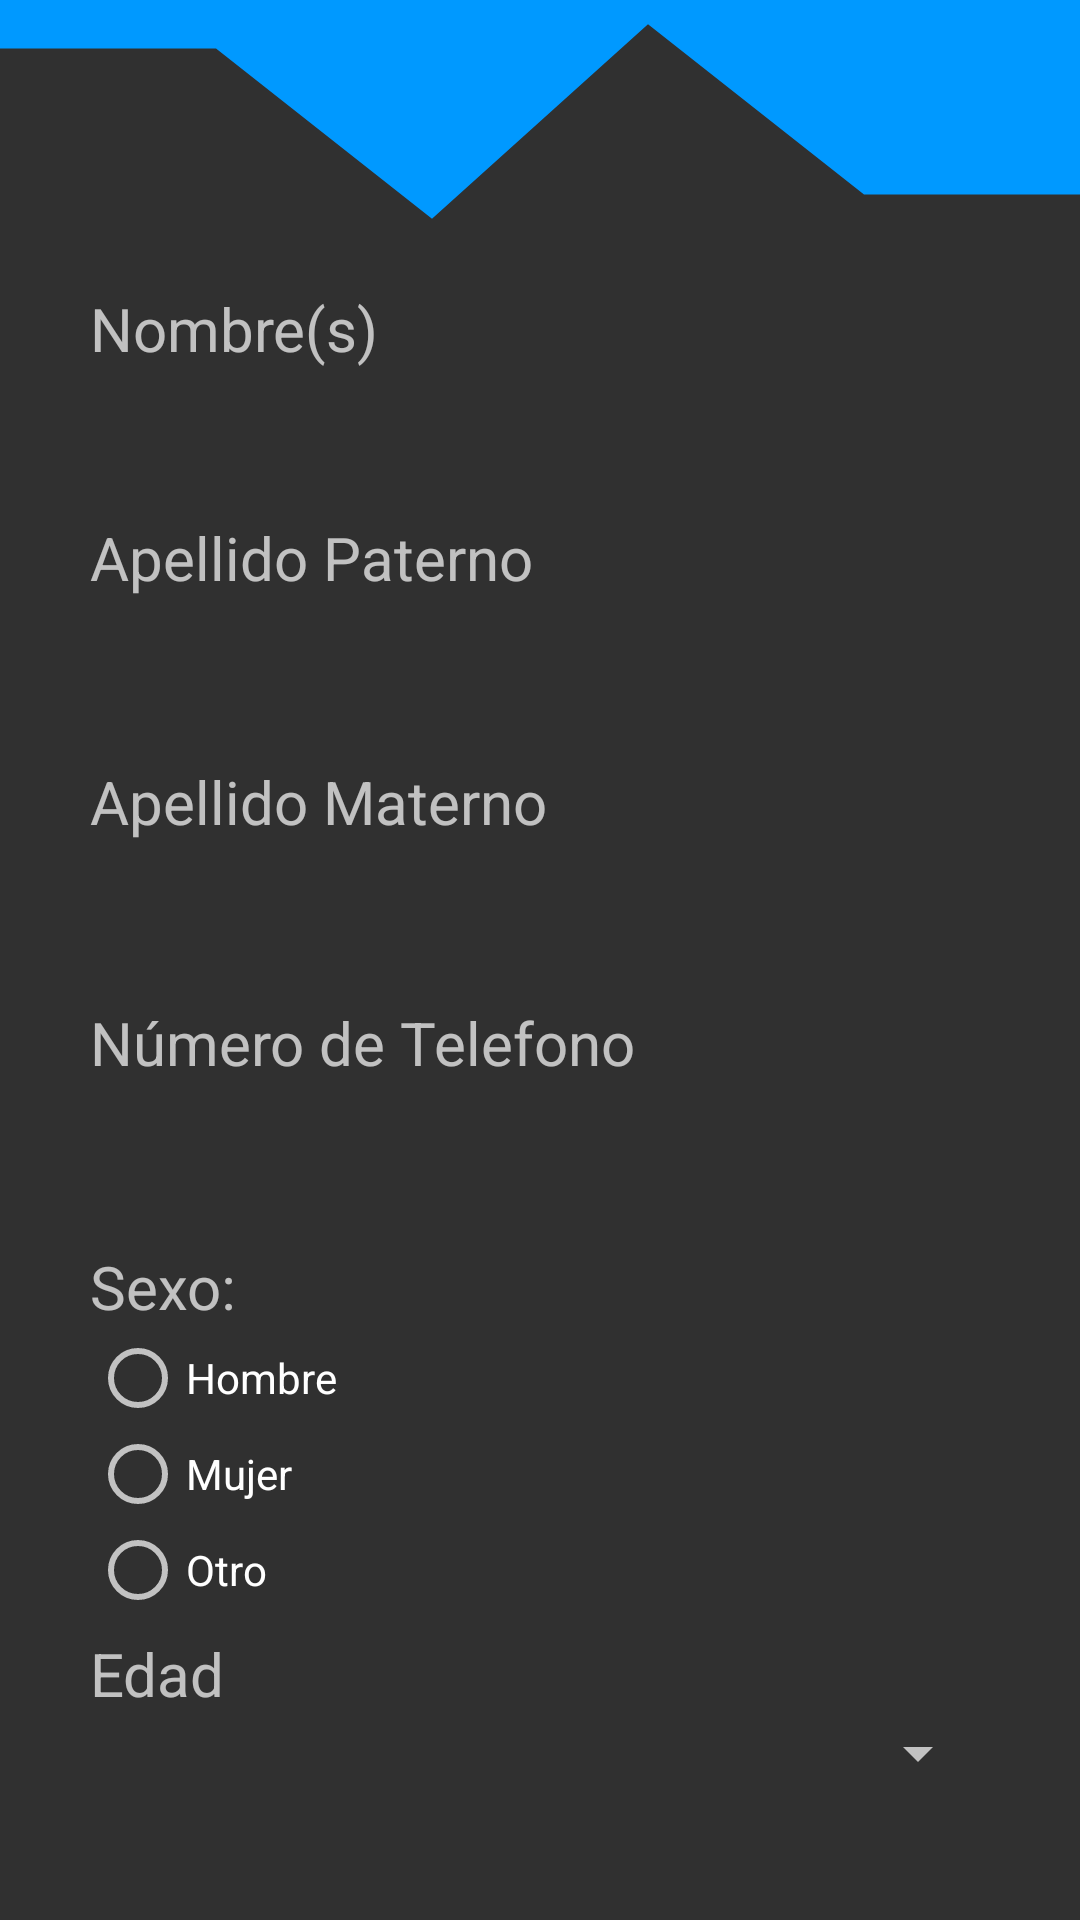

Layout XML and referenced resources for this Android screen:
<!-- AndroidManifest.xml: application theme Theme.AppCompat.NoActionBar -->
<!-- res/layout/activity_formulario__registro.xml -->
<?xml version="1.0" encoding="utf-8"?>
<androidx.constraintlayout.widget.ConstraintLayout xmlns:android="http://schemas.android.com/apk/res/android"
    xmlns:app="http://schemas.android.com/apk/res-auto"
    xmlns:tools="http://schemas.android.com/tools"
    android:layout_width="match_parent"
    android:layout_height="match_parent"
    tools:context=".Actividades.Formulario_Registro">

    <TextView
        android:id="@+id/lblEdad"
        android:layout_width="179dp"
        android:layout_height="28dp"
        android:layout_marginStart="30dp"
        android:layout_marginTop="5dp"
        android:text="@string/Edad"
        android:textSize="20sp"
        app:layout_constraintStart_toStartOf="parent"
        app:layout_constraintTop_toBottomOf="@+id/radioGroup" />

    <TextView
        android:id="@+id/lblNTelefono"
        android:layout_width="179dp"
        android:layout_height="28dp"
        android:layout_marginStart="30dp"
        android:layout_marginTop="5dp"
        android:text="@string/Sexo"
        android:textSize="20sp"
        app:layout_constraintStart_toStartOf="parent"
        app:layout_constraintTop_toBottomOf="@+id/TxtTelefono" />

    <TextView
        android:id="@+id/lblAMaterno"
        android:layout_width="wrap_content"
        android:layout_height="wrap_content"
        android:layout_marginStart="30dp"
        android:layout_marginTop="5dp"
        android:text="@string/Formulario_Amaterno"
        android:textSize="20sp"
        app:layout_constraintStart_toStartOf="parent"
        app:layout_constraintTop_toBottomOf="@+id/TxtApaternoDatos" />

    <View
        android:id="@+id/view"
        android:layout_width="match_parent"
        android:layout_height="81dp"
        android:background="@drawable/ic_wave_rec"
        app:layout_constraintEnd_toEndOf="parent"
        app:layout_constraintStart_toStartOf="parent"
        app:layout_constraintTop_toTopOf="parent" />

    <TextView
        android:id="@+id/LblNombre"
        android:layout_width="wrap_content"
        android:layout_height="wrap_content"
        android:layout_marginStart="30dp"
        android:layout_marginTop="96dp"
        android:text="@string/Formulario_Nombre"
        android:textSize="20sp"
        app:layout_constraintStart_toStartOf="parent"
        app:layout_constraintTop_toTopOf="parent" />

    <TextView
        android:id="@+id/lblApaterno"
        android:layout_width="wrap_content"
        android:layout_height="wrap_content"
        android:layout_marginStart="30dp"
        android:text="@string/Formulario_Apaterno"
        android:textSize="20sp"
        app:layout_constraintStart_toStartOf="parent"
        app:layout_constraintTop_toBottomOf="@+id/TxtNombreDatos" />

    <EditText
        android:id="@+id/TxtApaternoDatos"
        android:layout_width="match_parent"
        android:layout_height="wrap_content"
        android:layout_marginStart="30dp"
        android:layout_marginTop="5dp"
        android:layout_marginEnd="30dp"
        android:background="@drawable/round_border"
        android:ems="10"
        android:inputType="textPersonName"
        android:padding="10dp"
        app:layout_constraintEnd_toEndOf="parent"
        app:layout_constraintHorizontal_bias="0.0"
        app:layout_constraintStart_toStartOf="parent"
        app:layout_constraintTop_toBottomOf="@+id/lblApaterno" />

    <EditText
        android:id="@+id/TxtNombreDatos"
        android:layout_width="match_parent"
        android:layout_height="wrap_content"
        android:layout_marginStart="30dp"
        android:layout_marginTop="5dp"
        android:layout_marginEnd="30dp"
        android:background="@drawable/round_border"
        android:ems="10"
        android:inputType="textPersonName"
        app:layout_constraintEnd_toEndOf="parent"
        android:padding="10dp"
        app:layout_constraintHorizontal_bias="0.0"
        app:layout_constraintStart_toStartOf="parent"
        app:layout_constraintTop_toBottomOf="@+id/LblNombre" />

    <EditText
        android:id="@+id/TxtAMaternoDatos"
        android:layout_width="match_parent"
        android:layout_height="wrap_content"
        android:layout_marginStart="30dp"
        android:layout_marginTop="4dp"
        android:layout_marginEnd="30dp"
        android:background="@drawable/round_border"
        android:ems="10"
        android:inputType="textPersonName"
        android:padding="10dp"
        app:layout_constraintEnd_toEndOf="parent"
        app:layout_constraintStart_toStartOf="parent"
        app:layout_constraintTop_toBottomOf="@+id/lblAMaterno" />

    <TextView
        android:id="@+id/LblNTelefono"
        android:layout_width="wrap_content"
        android:layout_height="wrap_content"
        android:layout_marginStart="30dp"
        android:layout_marginTop="5dp"
        android:text="@string/Formulario_Telefono"
        android:textSize="20sp"
        app:layout_constraintStart_toStartOf="parent"
        app:layout_constraintTop_toBottomOf="@+id/TxtAMaternoDatos" />

    <EditText
        android:id="@+id/TxtTelefono"
        android:layout_width="match_parent"
        android:layout_height="wrap_content"
        android:layout_marginStart="30dp"
        android:layout_marginTop="5dp"
        android:layout_marginEnd="30dp"
        android:background="@drawable/round_border"
        android:ems="10"
        android:inputType="phone"
        android:padding="10dp"
        app:layout_constraintEnd_toEndOf="parent"
        app:layout_constraintStart_toStartOf="parent"
        app:layout_constraintTop_toBottomOf="@+id/LblNTelefono" />

    <RadioGroup
        android:id="@+id/radioGroup"
        android:layout_width="match_parent"
        android:layout_height="wrap_content"
        android:layout_marginStart="30dp"
        android:layout_marginEnd="30dp"
        app:layout_constraintEnd_toEndOf="parent"
        app:layout_constraintStart_toStartOf="parent"
        app:layout_constraintTop_toBottomOf="@+id/lblNTelefono">

        <RadioButton
            android:id="@+id/RBHDatos"
            android:layout_width="match_parent"
            android:layout_height="wrap_content"
            android:text="@string/SexoH" />

        <RadioButton
            android:id="@+id/RBMDatos"
            android:layout_width="match_parent"
            android:layout_height="wrap_content"
            android:text="@string/SexoM" />

        <RadioButton
            android:id="@+id/RBODatos"
            android:layout_width="match_parent"
            android:layout_height="wrap_content"
            android:text="@string/SexoO" />
    </RadioGroup>

    <Button
        android:id="@+id/BtnSiguiente"
        android:layout_width="204dp"
        android:layout_height="59dp"
        android:layout_marginStart="30dp"
        android:layout_marginTop="36dp"
        android:layout_marginEnd="30dp"
        android:background="@drawable/round_border"
        android:backgroundTint="@color/colorPrimary"
        android:text="@string/Guardad"
        app:layout_constraintEnd_toEndOf="parent"
        app:layout_constraintHorizontal_bias="0.938"
        app:layout_constraintStart_toStartOf="parent"
        app:layout_constraintTop_toBottomOf="@+id/SpEdad" />

    <Spinner
        android:id="@+id/SpEdad"
        android:layout_width="match_parent"
        android:layout_height="wrap_content"
        android:layout_marginStart="30dp"
        android:layout_marginEnd="30dp"
        app:layout_constraintEnd_toEndOf="parent"
        app:layout_constraintStart_toStartOf="parent"
        app:layout_constraintTop_toBottomOf="@+id/lblEdad" />

</androidx.constraintlayout.widget.ConstraintLayout>
<!-- resources referenced by this layout -->
<resources>
  <color name="colorPrimary">#304FFE</color>
  <!-- drawable ic_wave_rec (drawable) -->
  <vector xmlns:android="http://schemas.android.com/apk/res/android"
      android:width="1440dp"
      android:height="320dp"
      android:viewportWidth="1440"
      android:viewportHeight="320">
    <path
        android:pathData="M0,64L288,64L576,288L864,32L1152,256L1440,256L1440,0L1152,0L864,0L576,0L288,0L0,0Z"
        android:fillColor="#0099ff"
        android:fillAlpha="1"/>
  </vector>
  <string name="Edad">Edad</string>
  <string name="Formulario_Amaterno">Apellido Materno</string>
  <string name="Formulario_Apaterno">Apellido Paterno</string>
  <string name="Formulario_Nombre">Nombre(s)</string>
  <string name="Formulario_Telefono">Número de Telefono</string>
  <string name="Guardad">Guardar</string>
  <string name="Sexo">Sexo:</string>
  <string name="SexoH">Hombre</string>
  <string name="SexoM">Mujer</string>
  <string name="SexoO">Otro</string>
</resources>
